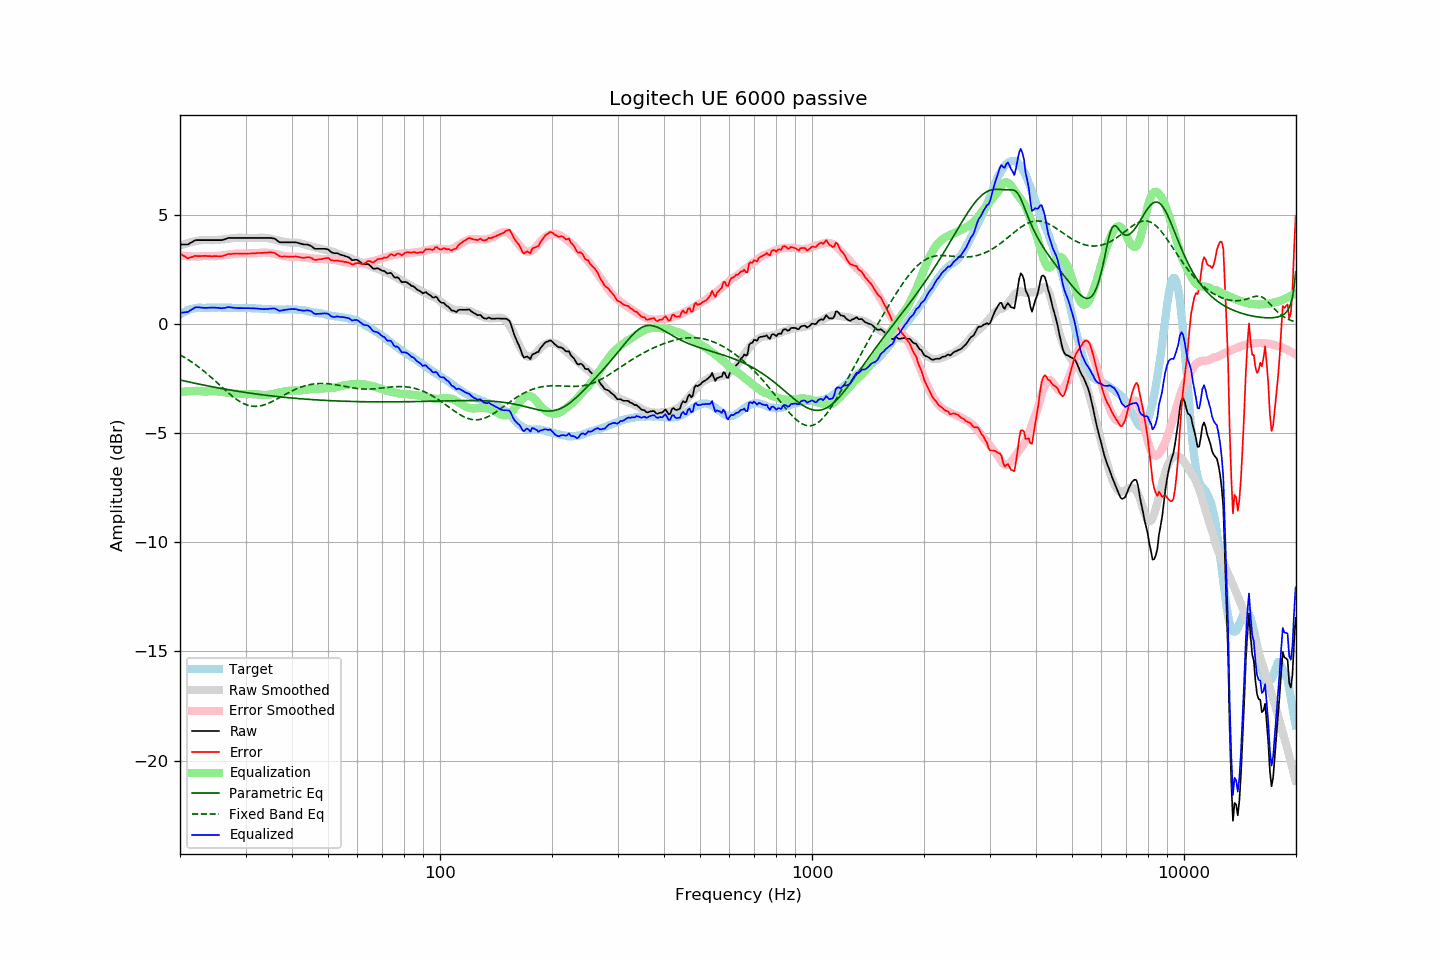

Values plotted in this chart, from the file beside it:
frequency, raw, error, smoothed, error_smoothed, equalization, parametric_eq, fixed_band_eq, equalized_raw, equalized_smoothed, target
20.00, 3.63, 3.22, 3.57, 3.13, -3.13, -2.57, -1.42, 0.50, 0.44, 0.41
20.20, 3.63, 3.17, 3.60, 3.12, -3.12, -2.59, -1.47, 0.51, 0.48, 0.46
20.40, 3.63, 3.12, 3.63, 3.11, -3.11, -2.61, -1.51, 0.52, 0.52, 0.51
20.61, 3.63, 3.09, 3.65, 3.11, -3.11, -2.62, -1.55, 0.52, 0.55, 0.54
20.81, 3.63, 3.04, 3.68, 3.10, -3.10, -2.64, -1.60, 0.53, 0.58, 0.59
21.02, 3.63, 3.00, 3.70, 3.09, -3.09, -2.66, -1.64, 0.54, 0.61, 0.63
21.23, 3.68, 3.03, 3.72, 3.09, -3.09, -2.67, -1.69, 0.59, 0.63, 0.65
21.44, 3.72, 3.05, 3.74, 3.08, -3.08, -2.69, -1.74, 0.64, 0.66, 0.67
21.66, 3.76, 3.07, 3.76, 3.08, -3.08, -2.71, -1.79, 0.68, 0.68, 0.69
21.87, 3.81, 3.11, 3.77, 3.08, -3.08, -2.72, -1.84, 0.73, 0.70, 0.70
22.09, 3.83, 3.11, 3.79, 3.07, -3.07, -2.74, -1.89, 0.76, 0.71, 0.72
22.31, 3.83, 3.10, 3.80, 3.07, -3.07, -2.75, -1.95, 0.76, 0.72, 0.73
22.54, 3.83, 3.10, 3.81, 3.08, -3.08, -2.77, -2.00, 0.75, 0.73, 0.73
22.76, 3.83, 3.10, 3.82, 3.09, -3.09, -2.78, -2.06, 0.74, 0.73, 0.73
22.99, 3.83, 3.11, 3.83, 3.10, -3.10, -2.80, -2.12, 0.73, 0.74, 0.72
23.22, 3.83, 3.11, 3.84, 3.10, -3.10, -2.81, -2.18, 0.73, 0.74, 0.72
23.45, 3.83, 3.11, 3.84, 3.10, -3.10, -2.83, -2.24, 0.73, 0.74, 0.72
23.69, 3.83, 3.10, 3.84, 3.10, -3.10, -2.84, -2.30, 0.73, 0.74, 0.73
23.92, 3.83, 3.10, 3.83, 3.10, -3.10, -2.86, -2.37, 0.73, 0.74, 0.73
24.16, 3.83, 3.10, 3.83, 3.09, -3.09, -2.87, -2.43, 0.74, 0.74, 0.73
24.40, 3.83, 3.09, 3.82, 3.09, -3.09, -2.89, -2.50, 0.74, 0.74, 0.74
24.65, 3.83, 3.10, 3.83, 3.09, -3.09, -2.90, -2.56, 0.74, 0.74, 0.73
24.89, 3.83, 3.10, 3.83, 3.09, -3.09, -2.91, -2.63, 0.74, 0.74, 0.73
25.14, 3.83, 3.10, 3.84, 3.10, -3.10, -2.93, -2.70, 0.73, 0.74, 0.73
25.39, 3.83, 3.09, 3.84, 3.10, -3.10, -2.94, -2.76, 0.73, 0.74, 0.74
25.65, 3.83, 3.09, 3.85, 3.11, -3.11, -2.96, -2.83, 0.72, 0.74, 0.74
25.91, 3.83, 3.10, 3.86, 3.12, -3.12, -2.97, -2.90, 0.71, 0.74, 0.73
26.16, 3.85, 3.12, 3.87, 3.13, -3.13, -2.98, -2.96, 0.72, 0.74, 0.73
26.43, 3.87, 3.14, 3.88, 3.14, -3.14, -2.99, -3.03, 0.73, 0.73, 0.73
26.69, 3.90, 3.17, 3.89, 3.15, -3.15, -3.01, -3.10, 0.75, 0.73, 0.73
26.96, 3.93, 3.20, 3.90, 3.17, -3.17, -3.02, -3.16, 0.76, 0.73, 0.73
27.23, 3.93, 3.20, 3.91, 3.18, -3.18, -3.03, -3.22, 0.75, 0.73, 0.73
27.50, 3.93, 3.20, 3.91, 3.19, -3.19, -3.05, -3.29, 0.74, 0.73, 0.73
27.77, 3.93, 3.21, 3.92, 3.20, -3.20, -3.06, -3.34, 0.73, 0.73, 0.72
28.05, 3.93, 3.21, 3.93, 3.20, -3.20, -3.07, -3.40, 0.73, 0.73, 0.72
28.33, 3.93, 3.22, 3.93, 3.21, -3.21, -3.08, -3.45, 0.72, 0.72, 0.71
28.62, 3.93, 3.22, 3.94, 3.21, -3.21, -3.09, -3.51, 0.72, 0.72, 0.71
28.90, 3.93, 3.21, 3.94, 3.22, -3.22, -3.11, -3.55, 0.71, 0.72, 0.72
29.19, 3.93, 3.22, 3.94, 3.22, -3.22, -3.12, -3.60, 0.71, 0.72, 0.71
29.48, 3.93, 3.21, 3.93, 3.22, -3.22, -3.13, -3.64, 0.71, 0.72, 0.72
29.78, 3.93, 3.22, 3.93, 3.21, -3.21, -3.14, -3.67, 0.72, 0.72, 0.71
30.08, 3.93, 3.21, 3.93, 3.21, -3.21, -3.15, -3.70, 0.72, 0.72, 0.72
30.38, 3.93, 3.22, 3.93, 3.22, -3.22, -3.16, -3.73, 0.71, 0.71, 0.71
30.68, 3.93, 3.22, 3.93, 3.22, -3.22, -3.17, -3.75, 0.71, 0.71, 0.71
30.99, 3.93, 3.22, 3.93, 3.22, -3.22, -3.18, -3.77, 0.71, 0.71, 0.71
31.30, 3.93, 3.23, 3.93, 3.22, -3.22, -3.19, -3.78, 0.71, 0.71, 0.70
31.61, 3.93, 3.23, 3.93, 3.22, -3.22, -3.20, -3.78, 0.71, 0.71, 0.70
31.93, 3.93, 3.23, 3.93, 3.23, -3.23, -3.21, -3.78, 0.70, 0.70, 0.70
32.24, 3.93, 3.24, 3.93, 3.23, -3.23, -3.22, -3.78, 0.70, 0.70, 0.69
32.57, 3.93, 3.24, 3.94, 3.24, -3.24, -3.23, -3.77, 0.69, 0.69, 0.69
32.89, 3.93, 3.24, 3.94, 3.25, -3.25, -3.24, -3.76, 0.68, 0.69, 0.69
33.22, 3.93, 3.25, 3.94, 3.26, -3.26, -3.25, -3.74, 0.67, 0.69, 0.68
33.55, 3.93, 3.25, 3.94, 3.26, -3.26, -3.26, -3.72, 0.67, 0.68, 0.68
33.89, 3.93, 3.26, 3.94, 3.26, -3.26, -3.27, -3.70, 0.67, 0.68, 0.67
34.23, 3.93, 3.26, 3.93, 3.26, -3.26, -3.28, -3.67, 0.67, 0.67, 0.67
34.57, 3.93, 3.27, 3.92, 3.25, -3.25, -3.29, -3.64, 0.68, 0.67, 0.66
34.92, 3.93, 3.27, 3.90, 3.24, -3.24, -3.30, -3.61, 0.69, 0.66, 0.66
35.27, 3.92, 3.27, 3.88, 3.23, -3.23, -3.31, -3.57, 0.69, 0.66, 0.65
35.62, 3.91, 3.26, 3.87, 3.21, -3.21, -3.31, -3.54, 0.70, 0.66, 0.65
35.97, 3.89, 3.24, 3.85, 3.19, -3.19, -3.32, -3.50, 0.70, 0.65, 0.65
... 635 more rows
